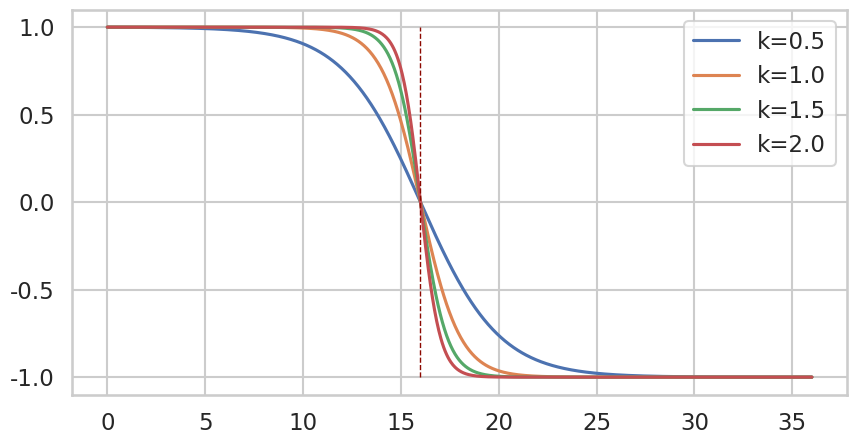

The matplotlib source for this figure: (Note: this script raises an exception after producing the figure.)

# coding: utf-8

# In[48]:

get_ipython().magic('run common.py')


# <a id='toc'></a>
# ## Содержание

# 1. [Вывозные локомотивы](#vyv)
# 2. [Сохранение времени явки бригады при перепланировании](#pr_save)

# <a id='vyv'></a>
# ## Вывозные локомотивы [ToC](#toc)

# ### Задания

# [redacted]
# 1. Составить список локомотивов, которые работают на Восточном полигоне в вывозном движении. Для каждого локомотива указать номер, серию, ЕСР-код и название депо приписки.
# 
# [redacted]
# 1. Разработать сущность онтологии, в которой хранить список вывозных локомотивов.
# 
# [redacted]
# 1. Разработать форму в АРМе Технолога, в которой показывать вывозные локомотивы.
# 2. Реализовать возможность редактирования списка вывозных локомотивов через эту форму (добавление / удаление).
# 
# [redacted]
# 1. Загрузить исходный справочник вывозных локомотивов в разработанную сущность.
# 2. Передавать вывозные локомотивы в планировщик с типом 2.
# 
# [redacted]
# 1. Реализовать алгоритм планирования вывозных локомотивов в планировщике.

# ### Алгоритм планирования вывозных локомотивов

# 1.	Локомотивы с типом «Вывозной» (это локомотивы со значением атрибута type = 2 в сообщении loco_attributes) должны работать преимущественно на коротких локомотивных слотах. Такие локомотивы чаще всего используются для развоза поездов внутри одного-двух УОЛБов.
# 2.	По этому критерию локомотиву дается добавка в функцию полезности, если это вывозной локомотив, а время хода по локомотивному слоту – небольшое.
# 3.	В качестве «серединного» значения выбрано время хода в 16 часов. Это связано с тем, что время хода по одному УОЛБу – примерно 6-8 часов. Соответственно, при таком выборе «длинными» будут считаться маршруты длиннее двух УОЛБов.
# 4. При расчете функции полезности при назначении локомотива на поезд для вывозных локомотивов прибавлять слагаемое $f(t)=\frac{2}{1+\exp⁡{(k(t-t_0))}}-1$, где $t$ – время хода по всему локомотивному слоту, выраженное в часах, $t_0=16$. Слагаемое входит в выражение для функции полезности только для локомотивов с типом «вывозной».
# 4. Из графика этой функции (см. ниже) видно, что при небольших временах хода по слоту (до 10 часов) вывозным локомотивам будет, по сути, добавляться +1 в функцию полезности, а при больших временах (больше 20 часов) – добавляться -1. Такая модель будет соответствовать реальным требованиям к планированию.
# 6.	На картинке приведено семейство графиков в зависимости от значения коэффициента под экспонентой (k). В формуле выше этот коэффициент равен 1. Его значение влияет на то, насколько график будет растянут возле среднего значения времени хода. Предлагается выбрать значение $k = 1.0$, а затем поменять в случае необходимости. Видно, что при больших k будет уменьшаться длина слотов, для которых будет добавка +1, с увеличением длины эта добавка будет убывать быстрее.

# In[49]:

import numpy as np
import matplotlib.pyplot as plt
import seaborn as sns
get_ipython().magic('matplotlib inline')

x0 = 16
x = np.linspace(0, 36, 1000)
plt.figure(figsize=(10, 5))
sns.set(style='whitegrid', context='talk')
sns.set_color_codes('dark')
for k in np.linspace(0.5, 2, 4):
    y = 2 / (1 + np.exp(k * (x - x0))) - 1
    plt.plot(x, y, label='k=%.1f' % k)
    
plt.plot([x0] * 20, np.linspace(-1, 1, 20), 'r--', lw=1.0)
plt.legend(frameon=True)
plt.show()


# ### Примеры планирования вывозных локомотивов

# На плече Мариинск - Борзя работают вывозные локомотивы серии 2ЭС5К депо приписки Вихоревка. Эти локомотивы имеют номера от 80 до 87 включительно.

# In[50]:

cols = ['loco', 'number', 'ser_name', 'depot_name', 'loc_name']
loco_info['ser_name'] = loco_info.series.map(loco_series.set_index('ser_id').ser_name)
loco_info.ser_name.fillna('-1', inplace=True)
loco_info['depot_name'] = loco_info.depot.map(st_names.name)
vyv = loco_info[(loco_info.ser_name.apply(lambda x: 'ЭС5К' in x)) & (loco_info.depot_name == 'ВИХОРЕВКА')
          & (loco_info.number >= 80) & (loco_info.number < 88)].sort_values(['depot_name', 'number'])
#nice_print(vyv, cols=cols, num=True)
vyv[cols]


# In[51]:

cols = ['loco', 'number', 'ser_name', 'regions', 'st_from_name', 'st_to_name', 'time_start', 'time_end', 'train']
loco_plan['ser_name'] = loco_plan.series.map(loco_series.set_index('ser_id').ser_name)
loco_plan['depot_name'] = loco_plan.depot.map(st_names.name)
a = loco_plan[loco_plan.loco.isin(vyv.loco)][cols]
start_st = a.drop_duplicates(subset=['loco', 'train'])
end_st = a.drop_duplicates(subset=['loco', 'train'], keep='last')
trips = start_st[['loco', 'regions', 'train', 'number', 'ser_name', 'st_from_name', 'time_start']].set_index(['loco', 'train'])    .join(end_st[['loco', 'train', 'st_to_name', 'time_end']].set_index(['loco', 'train']))    .reset_index()[cols].sort_values('number')
    
trips['tt'] = np.round(((trips.time_end - trips.time_start) / 3600), 2)
trips


# Выводы:
# 
# 1. Вывозные локомотивы и без доработок не планируются на дальние расстояния. Это странно. Время хода таких локомотивов (столбец tt) не превышает 7 часов.

# <a id='pr_save'></a>
# ## Сохранение времени явки бригады при перепланировании [ToC](#toc)

# Для бригад, которые были запланированы на предыдущем запуске, будет передаваться ранее запланированное время явки $t_{prev}$. Если бригада была запланирована на явку ранее в достаточно близком горизонте от времени запуска планировщика, то ей нельзя сильно менять время явки, поскольку она, скорее всего, уже находится в пути из дома в депо, и мы не можем просто так заставить ее сидеть в ожидании поезда еще несколько часов или же заставлять отправляться раньше уже запланированного времени.
# 
# Предложения по доработке такие:
# 
# 1. Назовем "пред-бригадой" бригаду, для которой передано $t_{prev}$.
# 2. Если для пред-бригады передано исходное состояние $state \neq 3$, то планировать ее по обычному алгоритму (т.к. она уже вышла на работу, для нее уже есть фактическая явка).
# 3. Если для пред-бригады передано исходное состояние $state = 3$, то устанавливать для нее $state = 2$ с временем явки = $t_{prev}$.
# 4. Для бригад со $state = 2$ ввести дополнительное слагаемое в функции полезности, которое бы сильно штрафовало за подвязку с локомотивам с поздним временем отправления (если бригада будет ждать локомотив) и сильно бы повышало полезность за подвязку к уже готовым к отправлению локомотивам. В этом случае бригада со $state = 2$ будет скорее подвязываться под готовые локомотивы и не будет сильно задерживаться на станции.
# 5. Предлагается в качестве этого слагаемого брать значение $u(t) = \frac{2}{1 + \exp{k(t-t_0-\Delta)}} - 1$
# 6. Параметры этой функции: 
#   1. $t_0$ - время явки бригады (из сообщения fact_team_ready или $t_{prev}$ из сообщения о пред-бригаде)
#   2. $\Delta$ - допустимое отклонение от времени явки бригады. Оно зависит от "горизонта явки бригады":
#     1. Если $t_0$ лежит на горизонте 3 часов от начала планирования, то $\Delta = 0.25$;
#     2. Если $t_0$ лежит на горизонте 6 часов от начала планирования, то $\Delta = 0.5$;
#     3. Если $t_0$ лежит на горизонте 12 часов от начала планирования, то $\Delta = 1.0$;    
#   2. $k \approx \frac{10}{\Delta}$
#   
# 7. TODO: Додумать такой момент: явку не двигать, но время отправления поезда сдвигать можно. Узнать у технологов, на сколько время отправления может быть позже времени явки.

# In[52]:

shift = 0.25
precision = 200
epsilon = 0.001
t_pres = 1
k_opt = np.log(2 / epsilon) / shift
k_round = 10 / shift
print('k_opt = %.4f, k_round = %.2f' % (k_opt, k_round))

x = np.linspace(-0, 2.5, precision)
y = 2/(1 + np.exp(k_opt * ((x - t_pres) - shift))) - 1
yc = np.linspace(-1, 1, precision)
plt.figure(figsize=(10, 5))
sns.set(style='whitegrid', context='talk')
sns.set_color_codes('dark')
plt.plot(x, y, label='shift=%.2f, k=%.2f' % (shift, k_opt))
plt.plot([t_pres + shift] * precision, yc, 'r--', lw=1.0)
plt.plot([t_pres] * precision, yc, 'g--', lw=1.0)
plt.plot([t_pres + 2 * shift] * precision, yc, 'g--', lw=1.0)    
plt.legend(frameon=True)
plt.show()


# ## Планирование ухода локомотивов на ТО

# Сейчас, чтобы отправить локомотив на ТО, нам надо выждать один фрейм. Сначала мы планируем подвязку на фрейме, потом определяем, что какие-то локомотивы не подвязались, проверяем, что у этих локомотивов подходит время до ТО (!! найти в джире, как это проверяется, какая граница). Только потом отправляем эти локомотивы на ТО. При этом может возникнуть ситуация, что под поезда, которые находятся на одной станции с такими локомотивами, мы гоним резервом локомотивы с других станций. Так что когда локомотив выйдет с ТО, он еще и останется без работы.

# TODO:
# 
# 1. Проанализировать в планах время между прибытием локомотива на станцию и началом проведения ТО.
# 2. Найти случаи, когда под поезд гонится локомотив с других станций. Проанализировать расстояния, на которые гонится локомотив.
# 3. Написать постановку Боре на доработки планирования ТО.

# ## Планирование пересылок резервом

# Есть случаи очень дальней пересылки локомотивов резервом. Такая пересылка нерациональна: за те много часов, которые локомотив едет, может случиться что угодно - и локомотив уже окажется ненужным. Поэтому предлагается ограничить "окно" пересылки локомотивов резервом: искать локомотивы только на станциях, до которых ехать сравнительно недолго. В качестве такого окна предлагается взять 16 часов, затем корректировать при необходимости.

# TODO:
# 
# 1. Сделать анализ расстояний (=времен хода), на которые планируется пересылка локомотивов резервом.
# 2. Выбрать граничное значение для окна поиска локомотива.
# 3. Написать постановку Боре на доработки планирования ТО.
#   1. Отдельно выделить требование ограничить маршрут пересылки локомотива резервом только тяговыми плечами этого локомотива.
